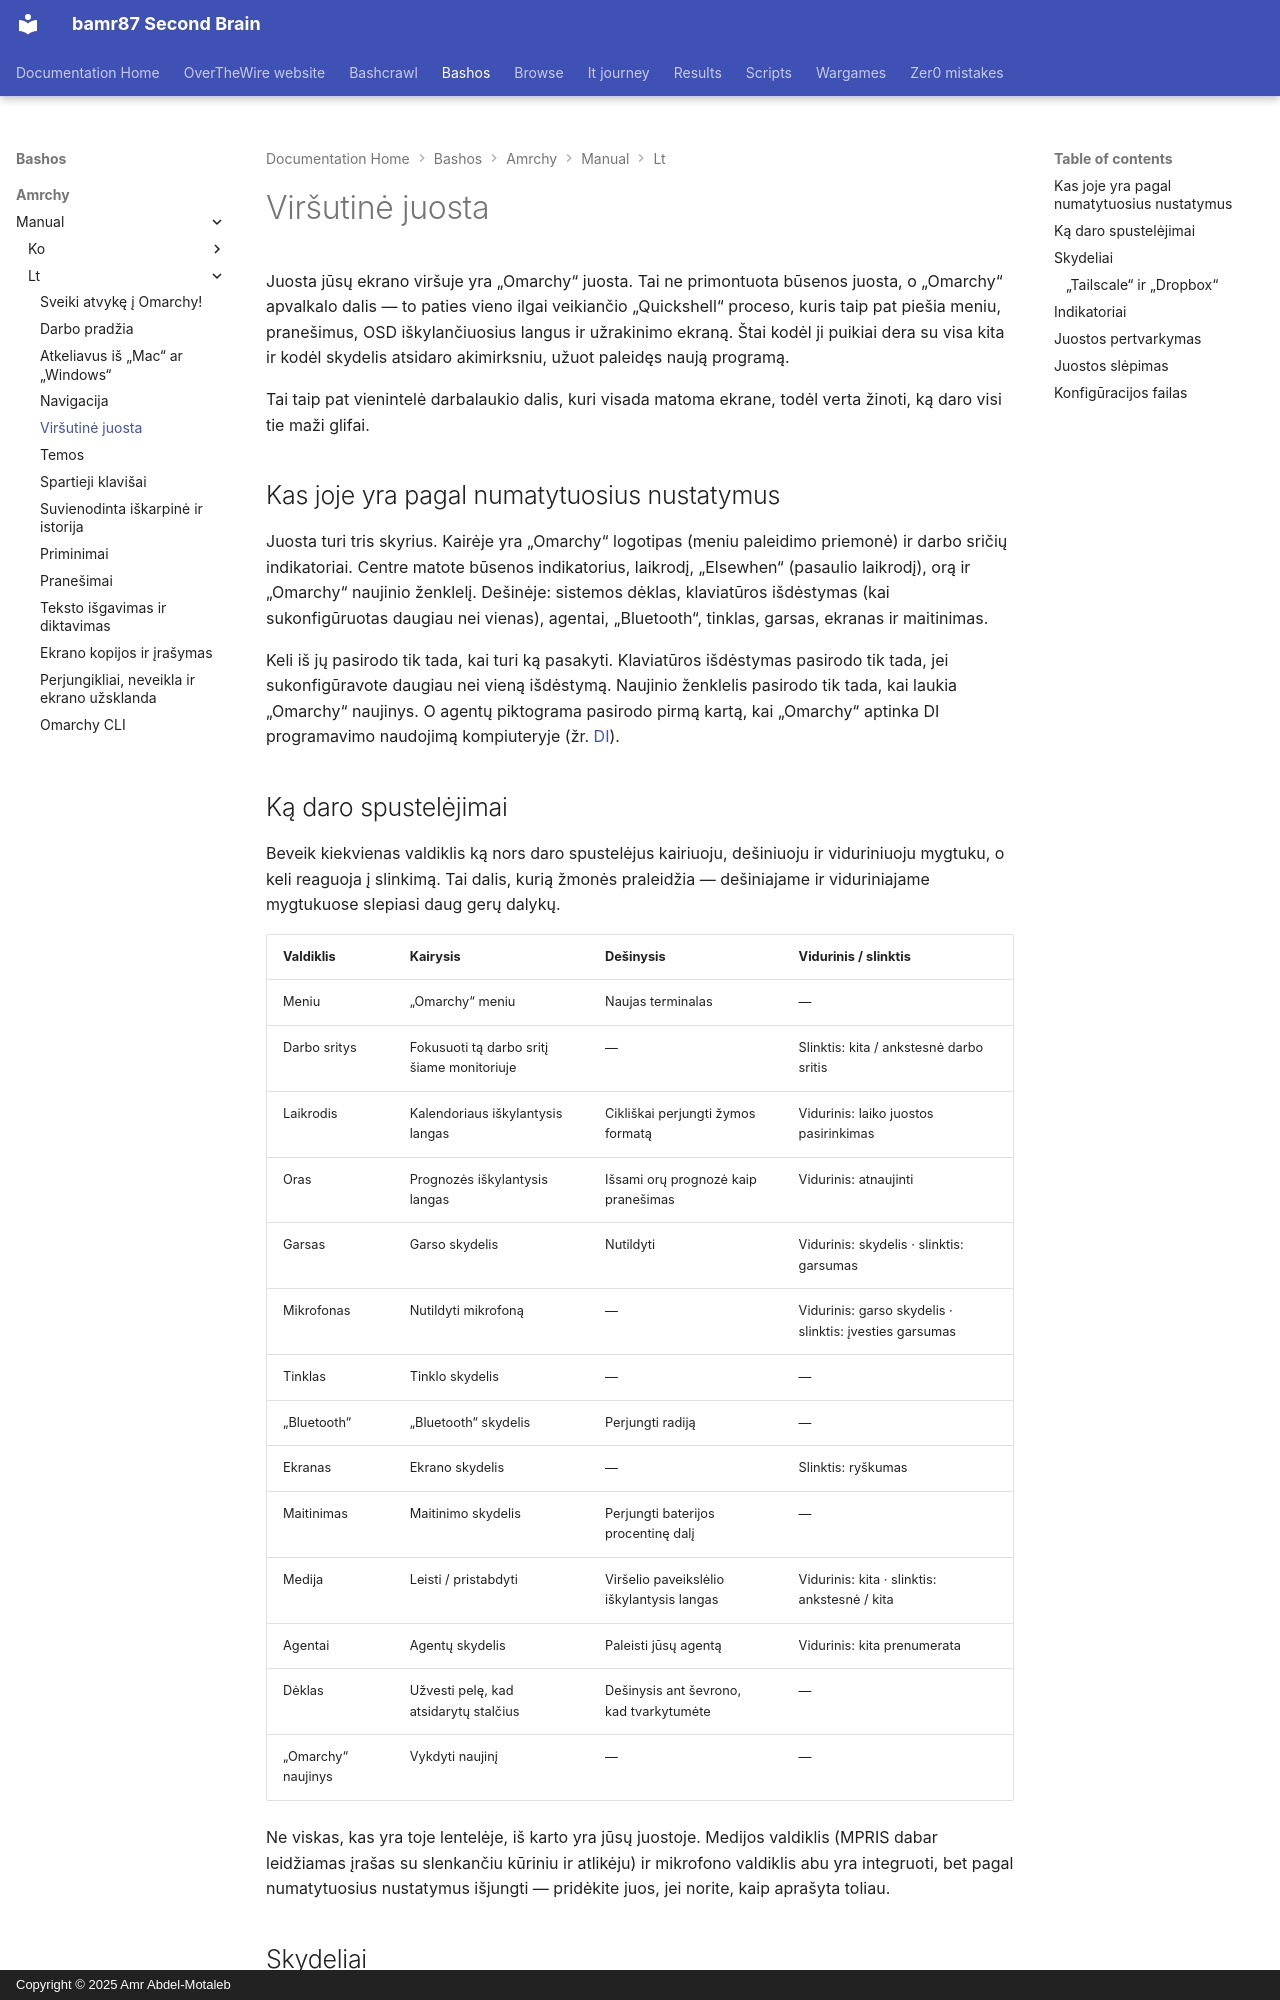

repository: bamr87/README · page: bashos/amrchy/manual/lt/05-the-top-bar/index.html · generator: mkdocs · copyright: Copyright © 2025 Amr Abdel-Motaleb

---
source_file: amrchy/manual/lt/05-the-top-bar.md
source_repo: bamr87/bashos
source_url: https://github.com/bamr87/bashos/blob/main/amrchy/manual/lt/05-the-top-bar.md
title: Viršutinė juosta
---
# Viršutinė juosta

Juosta jūsų ekrano viršuje yra „Omarchy“ juosta. Tai ne primontuota būsenos juosta, o „Omarchy“ apvalkalo dalis — to paties vieno ilgai veikiančio „Quickshell“ proceso, kuris taip pat piešia meniu, pranešimus, OSD iškylančiuosius langus ir užrakinimo ekraną. Štai kodėl ji puikiai dera su visa kita ir kodėl skydelis atsidaro akimirksniu, užuot paleidęs naują programą.

Tai taip pat vienintelė darbalaukio dalis, kuri visada matoma ekrane, todėl verta žinoti, ką daro visi tie maži glifai.

## Kas joje yra pagal numatytuosius nustatymus

Juosta turi tris skyrius. Kairėje yra „Omarchy“ logotipas (meniu paleidimo priemonė) ir darbo sričių indikatoriai. Centre matote būsenos indikatorius, laikrodį, „Elsewhen“ (pasaulio laikrodį), orą ir „Omarchy“ naujinio ženklelį. Dešinėje: sistemos dėklas, klaviatūros išdėstymas (kai sukonfigūruotas daugiau nei vienas), agentai, „Bluetooth“, tinklas, garsas, ekranas ir maitinimas.

Keli iš jų pasirodo tik tada, kai turi ką pasakyti. Klaviatūros išdėstymas pasirodo tik tada, jei sukonfigūravote daugiau nei vieną išdėstymą. Naujinio ženklelis pasirodo tik tada, kai laukia „Omarchy“ naujinys. O agentų piktograma pasirodo pirmą kartą, kai „Omarchy“ aptinka DI programavimo naudojimą kompiuteryje (žr. [DI](17-ai.md)).

## Ką daro spustelėjimai

Beveik kiekvienas valdiklis ką nors daro spustelėjus kairiuoju, dešiniuoju ir viduriniuoju mygtuku, o keli reaguoja į slinkimą. Tai dalis, kurią žmonės praleidžia — dešiniajame ir viduriniajame mygtukuose slepiasi daug gerų dalykų.

| Valdiklis | Kairysis | Dešinysis | Vidurinis / slinktis |
| --- | --- | --- | --- |
| Meniu | „Omarchy“ meniu | Naujas terminalas | — |
| Darbo sritys | Fokusuoti tą darbo sritį šiame monitoriuje | — | Slinktis: kita / ankstesnė darbo sritis |
| Laikrodis | Kalendoriaus iškylantysis langas | Cikliškai perjungti žymos formatą | Vidurinis: laiko juostos pasirinkimas |
| Oras | Prognozės iškylantysis langas | Išsami orų prognozė kaip pranešimas | Vidurinis: atnaujinti |
| Garsas | Garso skydelis | Nutildyti | Vidurinis: skydelis · slinktis: garsumas |
| Mikrofonas | Nutildyti mikrofoną | — | Vidurinis: garso skydelis · slinktis: įvesties garsumas |
| Tinklas | Tinklo skydelis | — | — |
| „Bluetooth“ | „Bluetooth“ skydelis | Perjungti radiją | — |
| Ekranas | Ekrano skydelis | — | Slinktis: ryškumas |
| Maitinimas | Maitinimo skydelis | Perjungti baterijos procentinę dalį | — |
| Medija | Leisti / pristabdyti | Viršelio paveikslėlio iškylantysis langas | Vidurinis: kita · slinktis: ankstesnė / kita |
| Agentai | Agentų skydelis | Paleisti jūsų agentą | Vidurinis: kita prenumerata |
| Dėklas | Užvesti pelę, kad atsidarytų stalčius | Dešinysis ant ševrono, kad tvarkytumėte | — |
| „Omarchy“ naujinys | Vykdyti naujinį | — | — |

Ne viskas, kas yra toje lentelėje, iš karto yra jūsų juostoje. Medijos valdiklis (MPRIS dabar leidžiamas įrašas su slenkančiu kūriniu ir atlikėju) ir mikrofono valdiklis abu yra integruoti, bet pagal numatytuosius nustatymus išjungti — pridėkite juos, jei norite, kaip aprašyta toliau.
